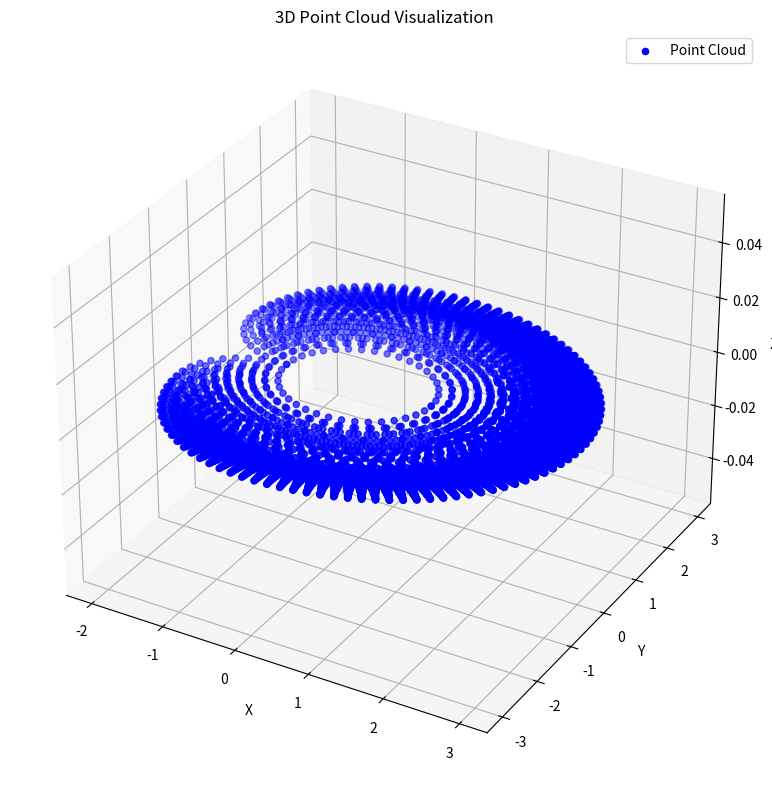

Recreate this plot in Python.
import numpy as np
import matplotlib.pyplot as plt
from mpl_toolkits.mplot3d import Axes3D

def point_cloud_3d(x, y, z):
    """
    Plots a 3D point cloud.
    """
    fig = plt.figure(figsize=(10, 8))
    ax = fig.add_subplot(111, projection='3d')
    ax.scatter(x, y, z, s=20, c='b', marker='o', label='Point Cloud')

    ax.set_xlabel('X')
    ax.set_ylabel('Y')
    ax.set_zlabel('Z')
    ax.set_title('3D Point Cloud Visualization')
    ax.legend(loc='upper right')

    ax.grid(True)
    plt.tight_layout()
    plt.show()

# Range de valores para q1, q2 e q3
q1_values = np.linspace(-np.pi/2, np.pi/2, 20)
q2_values = np.linspace(-np.pi/2, np.pi/2, 20)
q3_values = np.linspace(-np.pi/2, np.pi/2, 20)

# Listas para armazenar as coordenadas X, Y e Z da nuvem de pontos
x_points = []
y_points = []
z_points = []


L1 =  1
L2 =  1
L3 =  1
# Loop através das configurações das juntas q1, q2 e q3
for q1 in q1_values:
    for q2 in q2_values:
        for q3 in q3_values:
            # Calcule as coordenadas X, Y e Z para a configuração atual (q1, q2, q3)
            x = L1 * np.cos(q1) + L2 * np.cos(q1 + q2) + L3 * np.cos(q1 + q2 + q3)
            y = L1 * np.sin(q1) + L2 * np.sin(q1 + q2) + L3 * np.sin(q1 + q2 + q3)
            z = 0  # Apenas um exemplo; o valor de z pode variar com base no seu sistema

            # Adicione as coordenadas à lista
            x_points.append(x)
            y_points.append(y)
            z_points.append(z)

# Plote a nuvem de pontos 3D do espaço de trabalho do manipulador 3 DOF
point_cloud_3d(x_points, y_points, z_points)
